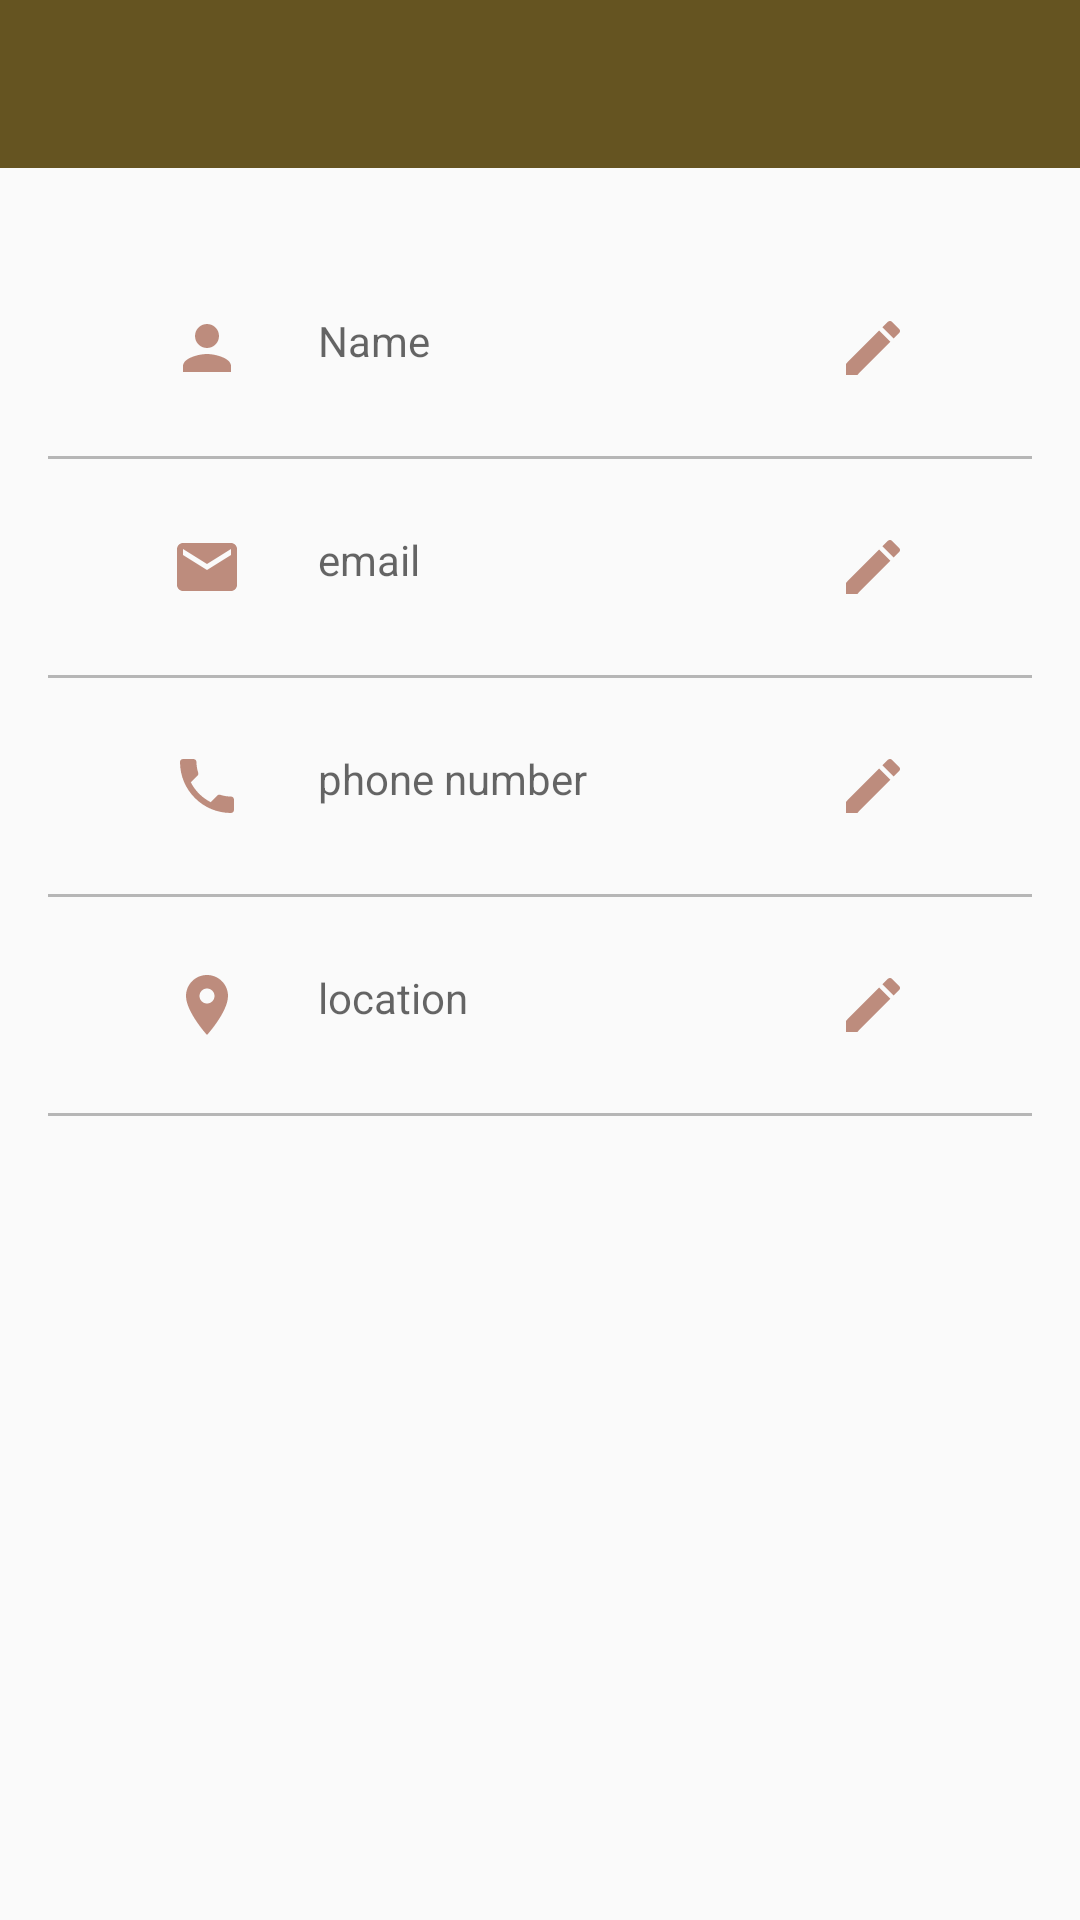

Layout XML and referenced resources for this Android screen:
<!-- AndroidManifest.xml: application theme AppTheme -->
<!-- res/layout/app_bar_main.xml -->
<?xml version="1.0" encoding="utf-8"?>
<android.support.design.widget.CoordinatorLayout
    xmlns:android="http://schemas.android.com/apk/res/android"
    android:layout_width="match_parent"
    android:layout_height="match_parent"
    xmlns:app="http://schemas.android.com/apk/res-auto"
    xmlns:tools="http://schemas.android.com/tools"
    android:fitsSystemWindows="true"
    tools:context=".stylist.StylistMainPage">

    <android.support.design.widget.AppBarLayout
    android:layout_width="match_parent"
    android:layout_height="wrap_content"
    android:id="@+id/app_bar"
    android:theme="@style/AppTheme.AppBarOverlay">
        <android.support.design.widget.CollapsingToolbarLayout
            android:id="@+id/toolbar_layout"
            android:layout_width="match_parent"
            android:layout_height="match_parent"
            android:fitsSystemWindows="true"
            app:contentScrim="?attr/colorPrimary"
            app:layout_scrollFlags="scroll|enterAlways|enterAlwaysCollapsed">

            <ImageView
                android:layout_width="match_parent"
                android:layout_height="wrap_content"
                android:id="@+id/profile_pic"
                android:adjustViewBounds="true"
                android:src="@drawable/add_image"
                app:layout_collapseMode="parallax"
                app:layout_collapseParallaxMultiplier="0.7"
                android:contentDescription="add profile picture" />

            <android.support.v7.widget.Toolbar
                android:id="@+id/stylist_toolbar"
                android:layout_width="match_parent"
                android:layout_height="?attr/actionBarSize"
                android:background="?attr/colorPrimary"
                app:popupTheme="@style/AppTheme.PopupOverlay"/>
        </android.support.design.widget.CollapsingToolbarLayout>
    </android.support.design.widget.AppBarLayout>

    <android.support.design.widget.FloatingActionButton
        android:id="@+id/s_fab"
        android:layout_width="wrap_content"
        android:layout_height="wrap_content"
        android:layout_margin="@dimen/fab_margin"
        android:src="@drawable/ic_star_black_24dp"
        app:layout_anchor="@id/app_bar"
        app:layout_anchorGravity="bottom|end" />

        <android.support.v4.widget.NestedScrollView
            android:layout_width="match_parent"
            android:layout_height="match_parent"
            android:layout_marginTop="@dimen/activity_horizontal_margin"
            android:padding="@dimen/activity_horizontal_margin"
            app:layout_behavior="@string/appbar_scrolling_view_behavior">

            <LinearLayout
                android:layout_width="match_parent"
                android:layout_height="wrap_content"
                android:orientation="vertical">

                <LinearLayout
                android:layout_width="match_parent"
                android:layout_height="wrap_content"
                android:padding="@dimen/activity_vertical_margin"
                android:orientation="horizontal">
                    <ImageView
                        android:layout_width="0dp"
                        android:layout_height="wrap_content"
                        android:layout_weight="1"
                        android:src="@drawable/ic_person_black_24dp"/>
                    <TextView
                        android:layout_width="0dp"
                        android:layout_weight="2"
                        android:layout_height="wrap_content"
                        android:hint="@string/name"/>
                    <ImageView
                        android:layout_width="0dp"
                        android:layout_weight="1"
                        android:layout_height="wrap_content"
                        android:src="@drawable/ic_edit_black_24dp"
                        />
                </LinearLayout>

                <include layout="@layout/item_divider"/>

                <LinearLayout
                    android:layout_width="match_parent"
                    android:layout_height="wrap_content"
                    android:orientation="horizontal"
                    android:padding="@dimen/activity_vertical_margin">
                    <ImageView
                        android:layout_width="0dp"
                        android:layout_height="wrap_content"
                        android:layout_weight="1"
                        android:src="@drawable/ic_email_black_24dp"/>
                    <TextView
                        android:layout_width="0dp"
                        android:layout_height="wrap_content"
                        android:layout_weight="2"
                        android:hint="email"/>
                    <ImageView
                        android:layout_width="0dp"
                        android:layout_height="wrap_content"
                        android:layout_weight="1"
                        android:src="@drawable/ic_edit_black_24dp"/>
                </LinearLayout>

                <include layout="@layout/item_divider"/>

                <LinearLayout
                    android:layout_width="match_parent"
                    android:layout_height="wrap_content"
                    android:orientation="horizontal"
                    android:padding="@dimen/activity_vertical_margin">
                    <ImageView
                        android:layout_width="0dp"
                        android:layout_height="wrap_content"
                        android:layout_weight="1"
                        android:src="@drawable/ic_phone_black_24dp"/>
                    <TextView
                        android:layout_width="0dp"
                        android:layout_height="wrap_content"
                        android:layout_weight="2"
                        android:hint="phone number"/>
                    <ImageView
                        android:layout_width="0dp"
                        android:layout_height="wrap_content"
                        android:layout_weight="1"
                        android:src="@drawable/ic_edit_black_24dp"/>
                </LinearLayout>

                <include layout="@layout/item_divider"/>

                <LinearLayout
                    android:layout_width="match_parent"
                    android:layout_height="wrap_content"
                    android:orientation="horizontal"
                    android:padding="@dimen/activity_vertical_margin">
                    <ImageView
                        android:layout_width="0dp"
                        android:layout_height="wrap_content"
                        android:layout_weight="1"
                        android:src="@drawable/ic_location_on_black_24dp"/>
                    <TextView
                        android:layout_width="0dp"
                        android:layout_height="wrap_content"
                        android:layout_weight="2"
                        android:hint="location"/>
                    <ImageView
                        android:layout_width="0dp"
                        android:layout_height="wrap_content"
                        android:layout_weight="1"
                        android:src="@drawable/ic_edit_black_24dp"/>
                </LinearLayout>

                <include layout="@layout/item_divider"/>

            </LinearLayout>
        </android.support.v4.widget.NestedScrollView>

</android.support.design.widget.CoordinatorLayout>
<!-- res/layout/item_divider.xml (included above) -->
<?xml version="1.0" encoding="utf-8"?>
<View xmlns:android="http://schemas.android.com/apk/res/android"
    android:layout_width="match_parent"
    android:layout_height="1dp"
    android:layout_marginBottom="8dp"
    android:layout_marginTop="8dp"
    android:background="#B6B6B6"/>
<!-- resources referenced by this layout -->
<resources>
  <dimen name="activity_horizontal_margin">16dp</dimen>
  <dimen name="activity_vertical_margin">16dp</dimen>
  <dimen name="fab_margin">16dp</dimen>
  <!-- drawable ic_edit_black_24dp (drawable) -->
  <vector android:height="24dp" android:tint="#bd8c7d"
      android:viewportHeight="24.0" android:viewportWidth="24.0"
      android:width="24dp" xmlns:android="http://schemas.android.com/apk/res/android">
      <path android:fillColor="#FF000000" android:pathData="M3,17.25V21h3.75L17.81,9.94l-3.75,-3.75L3,17.25zM20.71,7.04c0.39,-0.39 0.39,-1.02 0,-1.41l-2.34,-2.34c-0.39,-0.39 -1.02,-0.39 -1.41,0l-1.83,1.83 3.75,3.75 1.83,-1.83z"/>
  </vector>
  <!-- drawable ic_email_black_24dp (drawable) -->
  <vector android:height="24dp" android:tint="#bd8c7d"
      android:viewportHeight="24.0" android:viewportWidth="24.0"
      android:width="24dp" xmlns:android="http://schemas.android.com/apk/res/android">
      <path android:fillColor="#FF000000" android:pathData="M20,4L4,4c-1.1,0 -1.99,0.9 -1.99,2L2,18c0,1.1 0.9,2 2,2h16c1.1,0 2,-0.9 2,-2L22,6c0,-1.1 -0.9,-2 -2,-2zM20,8l-8,5 -8,-5L4,6l8,5 8,-5v2z"/>
  </vector>
  <!-- drawable ic_location_on_black_24dp (drawable) -->
  <vector android:height="24dp" android:tint="#bd8c7d"
      android:viewportHeight="24.0" android:viewportWidth="24.0"
      android:width="24dp" xmlns:android="http://schemas.android.com/apk/res/android">
      <path android:fillColor="#FF000000" android:pathData="M12,2C8.13,2 5,5.13 5,9c0,5.25 7,13 7,13s7,-7.75 7,-13c0,-3.87 -3.13,-7 -7,-7zM12,11.5c-1.38,0 -2.5,-1.12 -2.5,-2.5s1.12,-2.5 2.5,-2.5 2.5,1.12 2.5,2.5 -1.12,2.5 -2.5,2.5z"/>
  </vector>
  <!-- drawable ic_person_black_24dp (drawable) -->
  <vector android:height="24dp" android:tint="#bd8c7d"
      android:viewportHeight="24.0" android:viewportWidth="24.0"
      android:width="24dp" xmlns:android="http://schemas.android.com/apk/res/android">
      <path android:fillColor="#FF000000" android:pathData="M12,12c2.21,0 4,-1.79 4,-4s-1.79,-4 -4,-4 -4,1.79 -4,4 1.79,4 4,4zM12,14c-2.67,0 -8,1.34 -8,4v2h16v-2c0,-2.66 -5.33,-4 -8,-4z"/>
  </vector>
  <!-- drawable ic_phone_black_24dp (drawable) -->
  <vector android:height="24dp" android:tint="#bd8c7d"
      android:viewportHeight="24.0" android:viewportWidth="24.0"
      android:width="24dp" xmlns:android="http://schemas.android.com/apk/res/android">
      <path android:fillColor="#FF000000" android:pathData="M6.62,10.79c1.44,2.83 3.76,5.14 6.59,6.59l2.2,-2.2c0.27,-0.27 0.67,-0.36 1.02,-0.24 1.12,0.37 2.33,0.57 3.57,0.57 0.55,0 1,0.45 1,1V20c0,0.55 -0.45,1 -1,1 -9.39,0 -17,-7.61 -17,-17 0,-0.55 0.45,-1 1,-1h3.5c0.55,0 1,0.45 1,1 0,1.25 0.2,2.45 0.57,3.57 0.11,0.35 0.03,0.74 -0.25,1.02l-2.2,2.2z"/>
  </vector>
  <string name="name">Name</string>
  <style name="AppTheme.AppBarOverlay" parent="ThemeOverlay.AppCompat.Dark.ActionBar" />
  <style name="AppTheme.PopupOverlay" parent="ThemeOverlay.AppCompat.Light" />
  <style name="AppTheme" parent="Base.Theme.AppCompat.Light.DarkActionBar">
           
          <item name="colorPrimary">@color/colorPrimary</item>
          <item name="colorPrimaryDark">@color/colorPrimaryDark</item>
          <item name="colorAccent">@color/colorAccent</item>
          <item name="windowActionBar">false</item>
          <item name="windowNoTitle">true</item>
      </style>
  <color name="colorPrimary">#655421</color>
  <color name="colorPrimaryDark">#44391A</color>
  <color name="colorAccent">#D81B60</color>
</resources>
